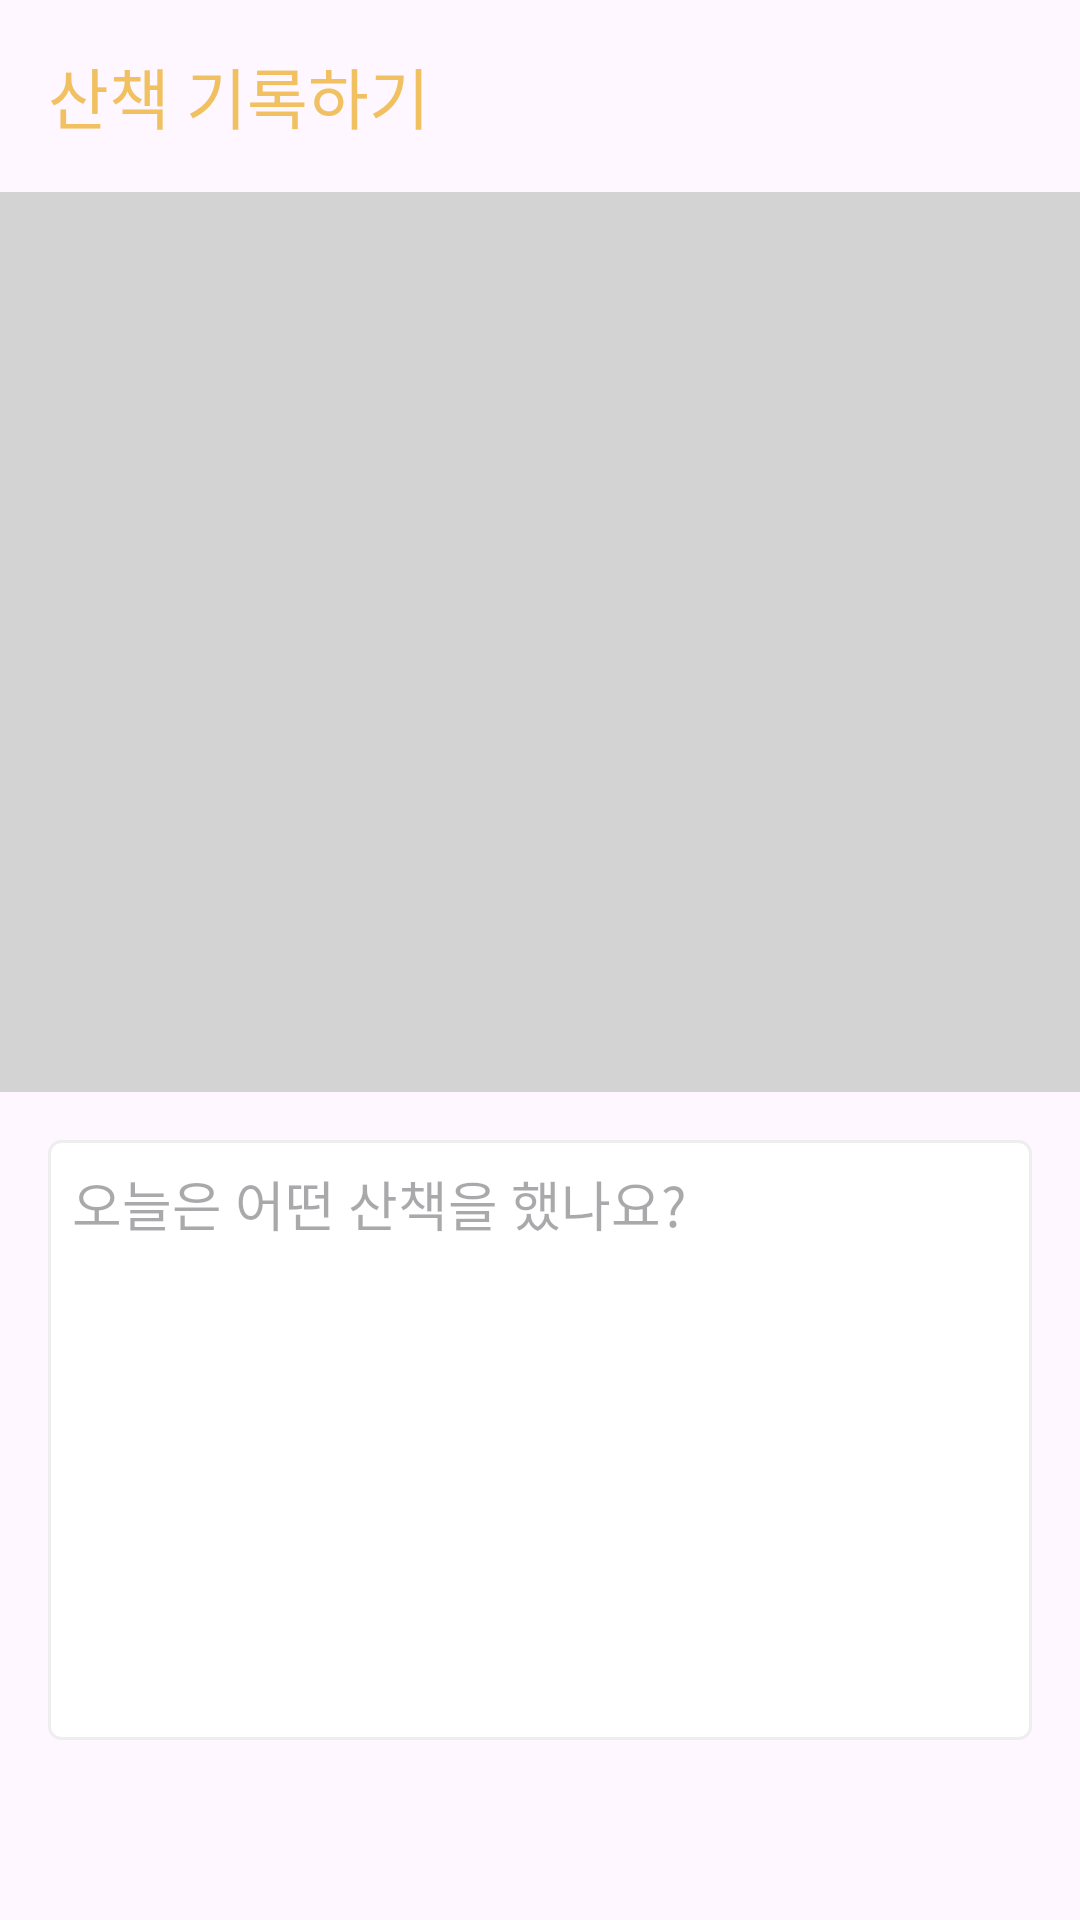

Produce the Android XML layout that renders to this screen, including the resource entries it uses.
<!-- AndroidManifest.xml: application theme Theme.HappyWorkout -->
<!-- res/layout/activity_record_detail.xml -->
<?xml version="1.0" encoding="utf-8"?>
<LinearLayout xmlns:android="http://schemas.android.com/apk/res/android"
    xmlns:app="http://schemas.android.com/apk/res-auto"
    xmlns:tools="http://schemas.android.com/tools"
    android:layout_width="match_parent"
    android:layout_height="match_parent"
    android:orientation="vertical"
    tools:context=".RecordActivity">

    <androidx.appcompat.widget.Toolbar
        android:id="@+id/toolBar"
        android:layout_width="match_parent"
        android:layout_height="?attr/actionBarSize"
        app:title="산책 기록하기"
        app:titleTextColor="@color/primary" />

    <ImageView
        android:id="@+id/imageView"
        android:layout_width="match_parent"
        android:layout_height="300dp"
        android:layout_gravity="center_horizontal"
        android:background="#D3D3D3"
        android:scaleType="centerCrop"
        tools:src="@drawable/sample_dog" />

    <EditText
        android:layout_marginTop="16dp"
        android:id="@+id/descriptionEditText"
        android:layout_width="match_parent"
        android:layout_height="200dp"
        android:layout_marginHorizontal="16dp"
        android:background="@drawable/edittext_bg"
        android:gravity="top"
        android:editable="false"
        android:inputType="none"
        android:hint="오늘은 어떤 산책을 했나요?"
        android:padding="8dp" />

    <View
        android:layout_width="0dp"
        android:layout_height="0dp"
        android:layout_weight="1" />

    <Button
        android:id="@+id/deleteButton"
        android:visibility="gone"
        android:layout_width="match_parent"
        android:layout_height="wrap_content"
        android:layout_marginHorizontal="16dp"
        android:layout_marginVertical="16dp"
        android:backgroundTint="@color/primary"
        android:paddingVertical="12dp"
        android:text="삭제하기"
        android:textSize="16sp"
        android:textStyle="bold"
        app:cornerRadius="12dp" />

</LinearLayout>
<!-- resources referenced by this layout -->
<resources>
  <color name="primary">#f0c061</color>
  <!-- drawable edittext_bg (drawable) -->
  <?xml version="1.0" encoding="utf-8"?>
  <selector xmlns:android="http://schemas.android.com/apk/res/android">
      <item android:state_focused="true">
          <shape xmlns:android="http://schemas.android.com/apk/res/android" android:shape="rectangle">
              <stroke
                  android:width="1dp"
                  android:color="@color/primary" />
              <corners android:radius="4dp" />
              <solid
                  android:color="#FFFFFF" />
          </shape>
      </item>
      <item android:state_focused="false">
          <shape xmlns:android="http://schemas.android.com/apk/res/android" android:shape="rectangle">
              <stroke
                  android:width="1dp"
                  android:color="#EEEEEE" />
              <corners android:radius="4dp" />
              <solid
                  android:color="#FFFFFF" />
          </shape>
      </item>
  </selector>
  <!-- drawable sample_dog: jpg bitmap (drawable, 33330 bytes) -->
  <style name="Theme.HappyWorkout" parent="Base.Theme.HappyWorkout" />
  <style name="Base.Theme.HappyWorkout" parent="Theme.Material3.DayNight.NoActionBar">
          
          
      </style>
</resources>
